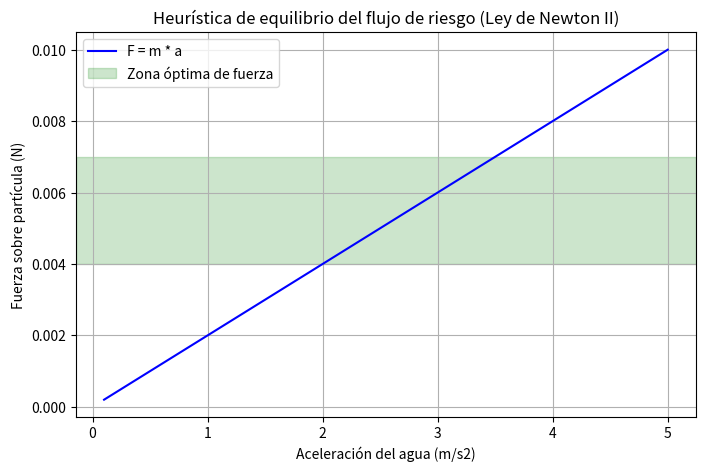

The script that saved this image:
import numpy as np
import matplotlib.pyplot as plt

m = 0.002 #! Masa promedio de particula (kg)
aceleracion = np.linspace(0.1, 5, 50) #! Aceleraciones posibles del flujo (m/s2)

fuerza = m * aceleracion

#? Heurística: Se considera "óptima" cuando la fuerza está entre 0.004 y 0.007 N
f_optima_min, f_option_max = 0.004, 0.007

#? Visualización
plt.figure(figsize=(8, 5))
plt.plot(aceleracion, fuerza, label="F = m * a", color="blue")
plt.axhspan(f_optima_min, f_option_max, color="green", alpha=0.2, label="Zona óptima de fuerza")
plt.title("Heurística de equilibrio del flujo de riesgo (Ley de Newton II)")
plt.xlabel("Aceleración del agua (m/s2)")
plt.ylabel("Fuerza sobre partícula (N)")
plt.legend()
plt.grid(True)
plt.show()